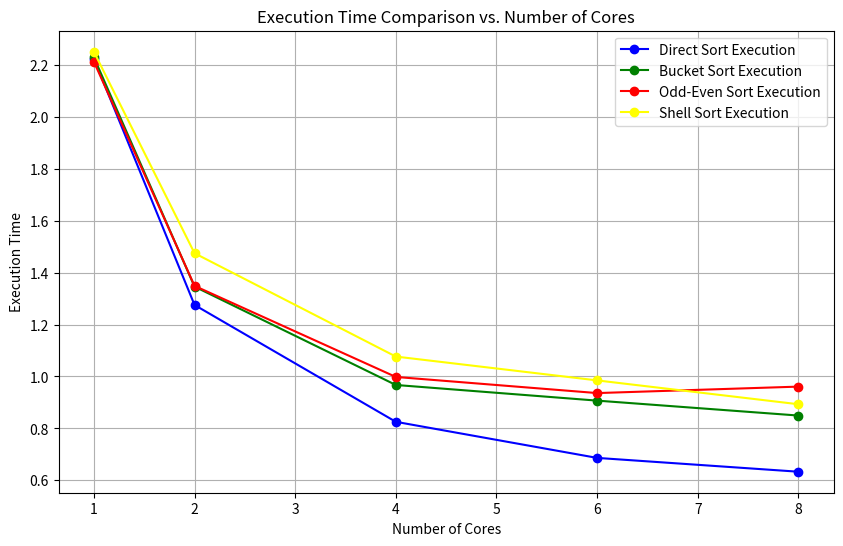
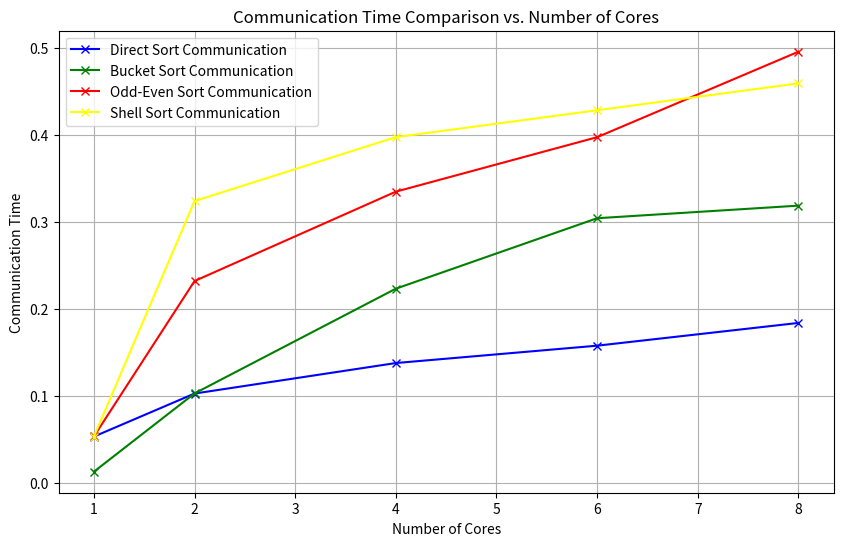
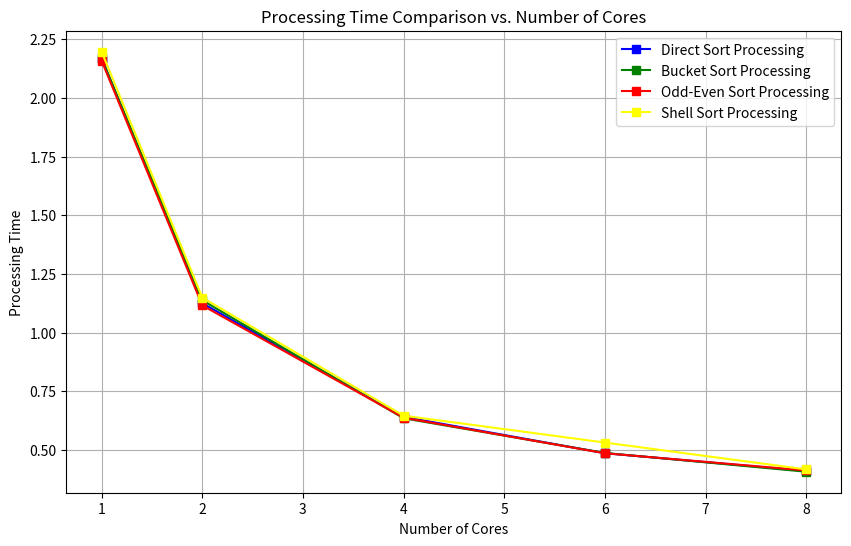
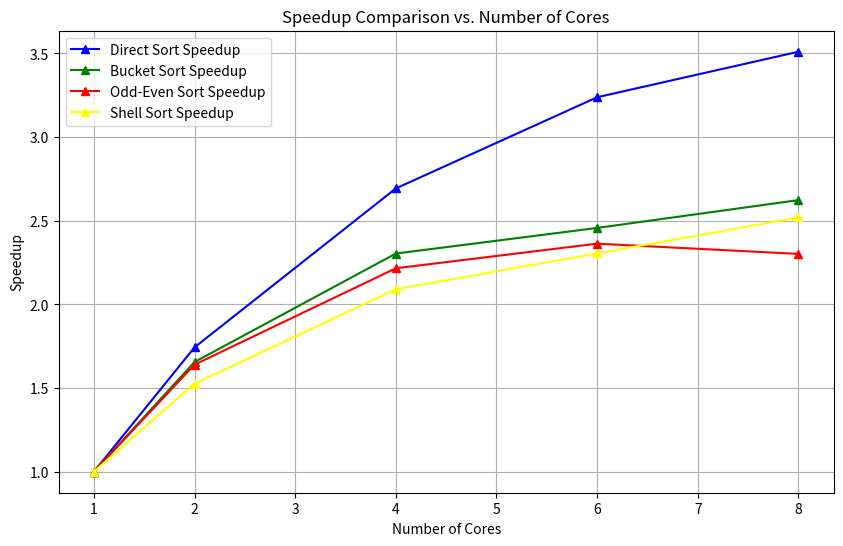

Generate these figures, in order, with matplotlib:
import matplotlib.pyplot as plt
import numpy as np

# init cores list
num_cores = [1, 2, 4, 6, 8]

# direct=blue, bucket=green, odd-even=red, shell=yellow


# init Direct Sort times
# averages
direct_avg_exe = [2.223066, 1.27529, 0.825518, 0.686575, 0.633353625]
direct_avg_comm = [0.053354, 0.1028425, 0.137891, 0.1578485, 0.183987125]
direct_avg_proc = [2.169625, 1.125403, 0.641179, 0.486350333333333, 0.410510875]

# speedup
direct_speedup = [1.0, 1.74318468740443, 2.69293461802165, 3.23790700214835, 3.50999175223794]



# init Bucket Sort times
# averages
bucket_avg_exe = [2.228536, 1.34599, 0.967298, 0.907048166666667, 0.8495615]
bucket_avg_comm = [0.013006, 0.1029765, 0.223343, 0.304301166666667, 0.318767375]
bucket_avg_proc = [2.167307, 1.1379695, 0.635151, 0.487329833333333, 0.407412375]

# speedup
bucket_speedup = [1.0, 1.65568540628088, 2.30387739869203, 2.45691031843403, 2.62316030093172]



# init Odd-Even Sort times
# averages
odd_even_avg_exe = [2.211916, 1.3487715, 0.9982195, 0.936106666666667, 0.96097725]
odd_even_avg_comm = [0.053486, 0.232127, 0.33483275, 0.397432333333333, 0.49564175]
odd_even_avg_proc = [2.158344, 1.1160855, 0.63766875, 0.485995333333333, 0.412843375]

# speedup
odd_even_speedup = [1.0, 1.6399486495674, 2.21586134111786, 2.36288884457612, 2.30173607127536]



# init Shell Sort times
# averages
shell_avg_exe = [2.250178, 1.47445, 1.076674, np.nan, 0.893109625]
shell_avg_comm = [0.053249, 0.3239945, 0.3974835, np.nan, 0.459281375]
shell_avg_proc = [2.196844, 1.1490765, 0.64613625, np.nan, 0.417230125
]

# speedup
shell_speedup = [1.0, 1.52611346603818, 2.08993437196403, np.nan, 2.51948689949456]



'''
'''
# Handle NaN values (e.g., using linear interpolation)
shell_avg_exe = np.interp(range(len(shell_avg_exe)), 
                           [i for i, val in enumerate(shell_avg_exe) if not np.isnan(val)], 
                           [val for val in shell_avg_exe if not np.isnan(val)])

shell_avg_comm = np.interp(range(len(shell_avg_comm)), 
                           [i for i, val in enumerate(shell_avg_comm) if not np.isnan(val)], 
                           [val for val in shell_avg_comm if not np.isnan(val)])

shell_avg_proc = np.interp(range(len(shell_avg_proc)), 
                           [i for i, val in enumerate(shell_avg_proc) if not np.isnan(val)], 
                           [val for val in shell_avg_proc if not np.isnan(val)])

shell_speedup = np.interp(range(len(shell_speedup)), 
                          [i for i, val in enumerate(shell_speedup) if not np.isnan(val)], 
                          [val for val in shell_speedup if not np.isnan(val)])


# Plot 1: Execution Time Comparison
plt.figure(figsize=(10,6))
plt.plot(num_cores, direct_avg_exe, color='blue', marker='o', label='Direct Sort Execution')
plt.plot(num_cores, bucket_avg_exe, color='green', marker='o', label='Bucket Sort Execution')
plt.plot(num_cores, odd_even_avg_exe, color='red', marker='o', label='Odd-Even Sort Execution')
plt.plot(num_cores, shell_avg_exe, color='yellow', marker='o', label='Shell Sort Execution')
plt.title('Execution Time Comparison vs. Number of Cores')
plt.xlabel('Number of Cores')
plt.ylabel('Execution Time')
plt.legend()
plt.grid(True)
plt.show()

# Plot 2: Communication Time Comparison
plt.figure(figsize=(10,6))
plt.plot(num_cores, direct_avg_comm, color='blue', marker='x', label='Direct Sort Communication')
plt.plot(num_cores, bucket_avg_comm, color='green', marker='x', label='Bucket Sort Communication')
plt.plot(num_cores, odd_even_avg_comm, color='red', marker='x', label='Odd-Even Sort Communication')
plt.plot(num_cores, shell_avg_comm, color='yellow', marker='x', label='Shell Sort Communication')
plt.title('Communication Time Comparison vs. Number of Cores')
plt.xlabel('Number of Cores')
plt.ylabel('Communication Time')
plt.legend()
plt.grid(True)
plt.show()

# Plot 3: Processing Time Comparison
plt.figure(figsize=(10,6))
plt.plot(num_cores, direct_avg_proc, color='blue', marker='s', label='Direct Sort Processing')
plt.plot(num_cores, bucket_avg_proc, color='green', marker='s', label='Bucket Sort Processing')
plt.plot(num_cores, odd_even_avg_proc, color='red', marker='s', label='Odd-Even Sort Processing')
plt.plot(num_cores, shell_avg_proc, color='yellow', marker='s', label='Shell Sort Processing')
plt.title('Processing Time Comparison vs. Number of Cores')
plt.xlabel('Number of Cores')
plt.ylabel('Processing Time')
plt.legend()
plt.grid(True)
plt.show()

# Plot 4: Speedup Comparison
plt.figure(figsize=(10,6))
plt.plot(num_cores, direct_speedup, color='blue', marker='^', label='Direct Sort Speedup')
plt.plot(num_cores, bucket_speedup, color='green', marker='^', label='Bucket Sort Speedup')
plt.plot(num_cores, odd_even_speedup, color='red', marker='^', label='Odd-Even Sort Speedup')
plt.plot(num_cores, shell_speedup, color='yellow', marker='^', label='Shell Sort Speedup')
plt.title('Speedup Comparison vs. Number of Cores')
plt.xlabel('Number of Cores')
plt.ylabel('Speedup')
plt.legend()
plt.grid(True)
plt.show()
